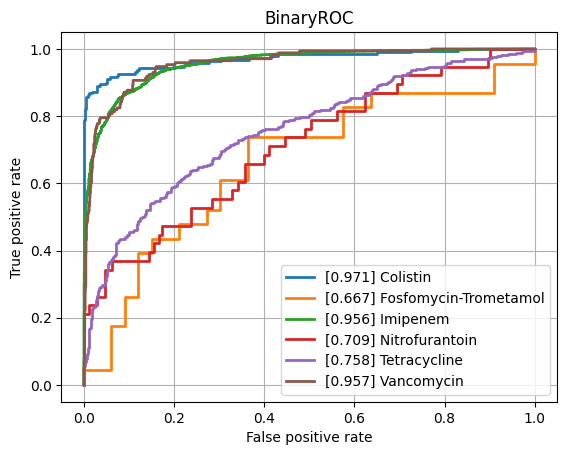

Source data for this figure (header and first rows):
class, ROCAUC, n_positives, n_negatives
Amikacin, 0.8136, 132, 786
Amoxicillin-Clavulanic acid, 0.8338, 1492, 1142
Ampicillin, 0.8715, 2807, 646
Ampicillin-Amoxicillin, 0.8024, 1260, 36
Cefazolin, 0.8234, 113, 70
Cefepime, 0.8338, 976, 1787
Cefpodoxime, 0.8367, 40, 30
Ceftazidime, 0.8409, 1377, 2022
Ceftriaxone, 0.8201, 1202, 1749
Cefuroxime, 0.8639, 922, 128
Ciprofloxacin, 0.8246, 2565, 3505
Clindamycin, 0.8604, 1300, 500
Colistin, 0.9705, 189, 444
Cotrimoxazole, 0.8281, 3220, 3716
Ertapenem, 0.8711, 36, 831
Erythromycin, 0.8383, 1162, 351
Fosfomycin, 0.7934, 396, 753
Fosfomycin-Trometamol, 0.6667, 23, 33
Fusidic acid, 0.7892, 122, 150
Gentamicin, 0.9302, 3235, 1782
Imipenem, 0.9562, 2892, 3184
Levofloxacin, 0.8416, 611, 661
Meropenem, 0.8765, 807, 3266
Mupirocin, 0.9556, 11, 43
Nitrofurantoin, 0.7085, 38, 173
Norfloxacin, 0.7856, 27, 80
Oxacillin, 0.8473, 425, 274
Penicillin, 0.7776, 453, 40
Piperacillin-Tazobactam, 0.8294, 2117, 2626
Rifampicin, 0.7915, 57, 781
Teicoplanin, 0.7712, 7, 123
Tetracycline, 0.7583, 318, 472
Tobramycin, 0.7991, 165, 517
Vancomycin, 0.9568, 171, 2041
micro, 0.8895, , 
macro, 0.8344, , 
